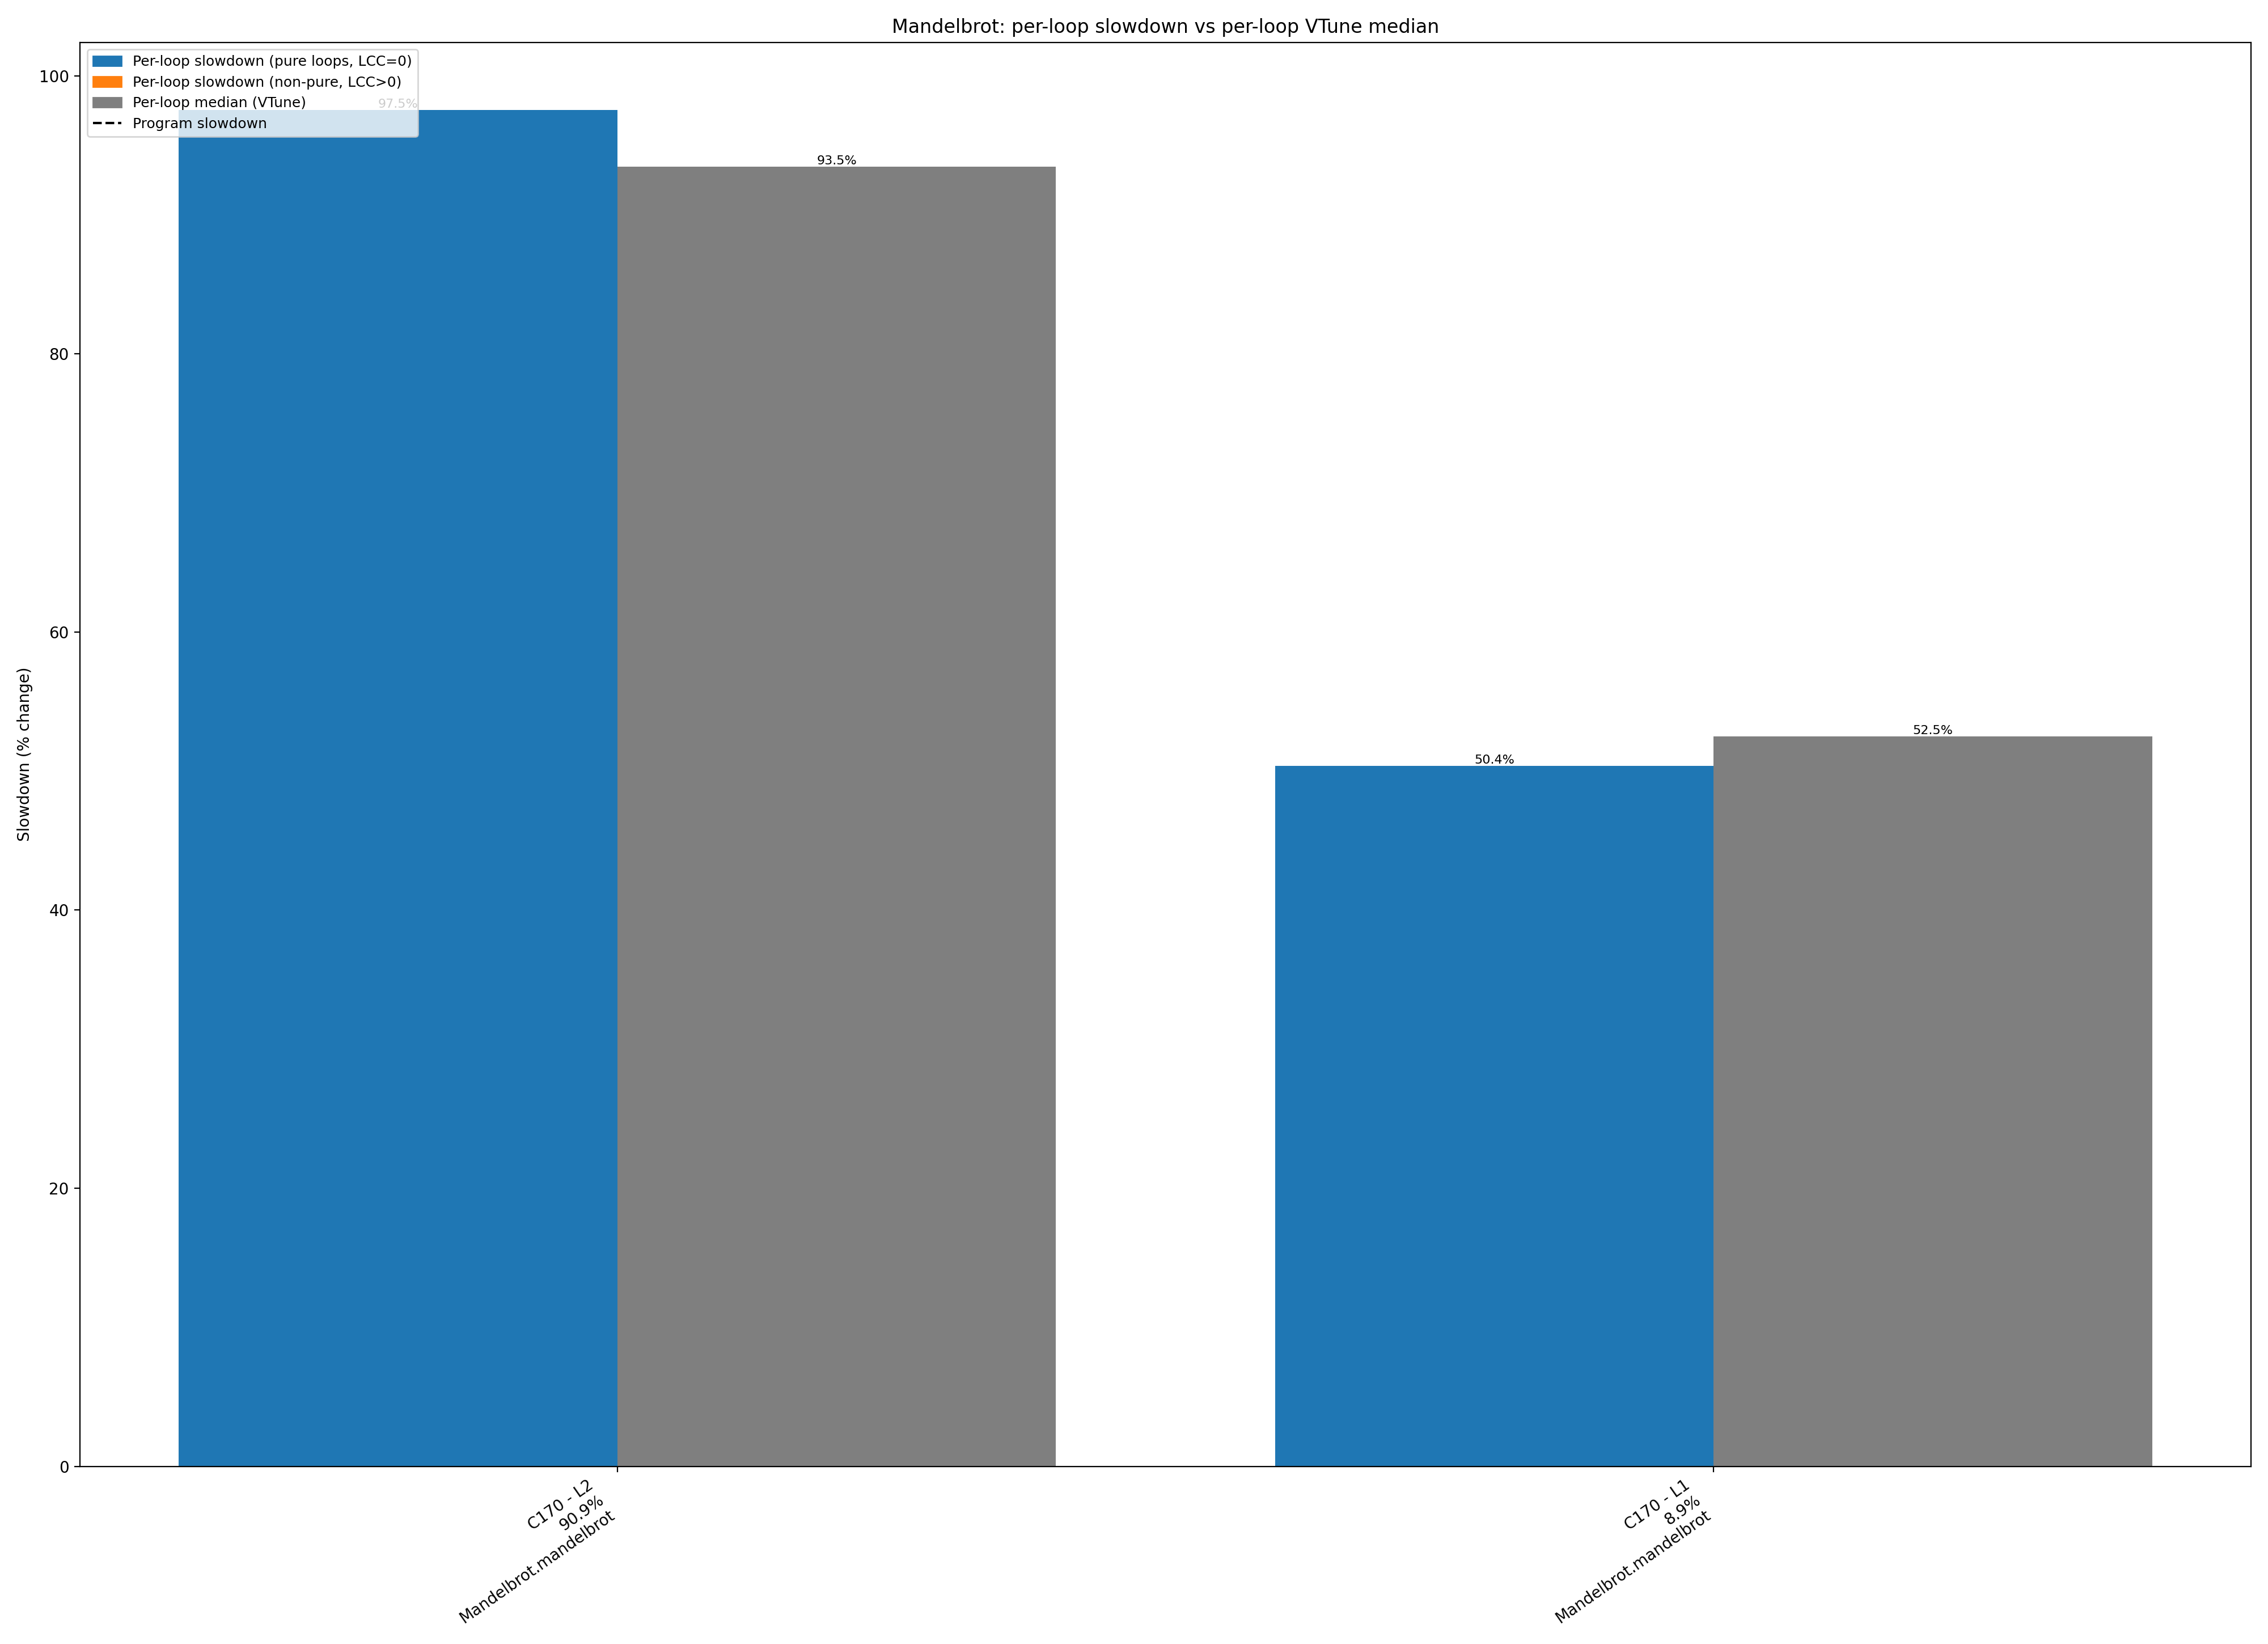

The data file committed next to this chart (first rows):
benchmark, comp_id, comp_name, method_dot, loop_id, loop_call_count, baseline_exclusive_cycles, slowdown_exclusive_cycles, slowdown_pct, loop_median_pct, runtime_share_pct, total_cycles_slowdown, prog_slowdown_pct
Mandelbrot, 52, java.util.ImmutableCollections$SetN$SetN…, , 0, 0, 387700, 398736, 2.847, , 7.60317905943923e-05, 524433262564, -1.0
Mandelbrot, 57, java.util.HashMap.putVal(int,, , 0, 0, 11306, 10682, -5.519, , 2.0368654626853316e-06, 524433262564, -1.0
Mandelbrot, 58, java.lang.String.equals(Object), , 0, 0, 5172, 5254, 1.585, , 1.001843394584229e-06, 524433262564, -1.0
Mandelbrot, 84, jdk.internal.util.ArraysSupport.unsigned…, , 0, 0, 62, 78, 25.81, , 1.4873198473081434e-08, 524433262564, -1.0
Mandelbrot, 84, jdk.internal.util.ArraysSupport.unsigned…, , 1, 0, 48, 366, 662.5, , 6.978962360445904e-08, 524433262564, -1.0
Mandelbrot, 84, jdk.internal.util.ArraysSupport.unsigned…, , 2, 0, 56, 78, 39.29, , 1.4873198473081434e-08, 524433262564, -1.0
Mandelbrot, 85, jdk.internal.util.ArraysSupport.unsigned…, , 0, 0, 96270, 94216, -2.134, , 1.7965298299228724e-05, 524433262564, -1.0
Mandelbrot, 85, jdk.internal.util.ArraysSupport.unsigned…, , 1, 0, 198610, 192524, -3.064, , 3.671086747219911e-05, 524433262564, -1.0
Mandelbrot, 85, jdk.internal.util.ArraysSupport.unsigned…, , 2, 0, 153756, 152762, -0.6465, , 2.9128968527498283e-05, 524433262564, -1.0
Mandelbrot, 87, java.lang.StringCoding.countPositives(by…, , 0, 0, 162, 164, 1.235, , 3.1271853199812246e-08, 524433262564, -1.0
Mandelbrot, 88, java.lang.StringCoding.countPositives(by…, , 0, 0, 12276, 10974, -10.61, , 2.092544615943534e-06, 524433262564, -1.0
Mandelbrot, 138, java.lang.StringLatin1.equals(byte[],, , 0, 0, 21498, 17598, -18.14, , 3.355622393965219e-06, 524433262564, -1.0
Mandelbrot, 142, java.util.Properties$LineReader.readLine…, , 1, 1, 449818, 413280, -8.123, , 7.880507006352687e-05, 524433262564, -1.0
Mandelbrot, 142, java.util.Properties$LineReader.readLine…, , 2, 0, 17312, 16500, -4.69, , 3.146253523151842e-06, 524433262564, -1.0
Mandelbrot, 142, java.util.Properties$LineReader.readLine…, , 5, 0, 680, 468, -31.18, , 8.92391908384886e-08, 524433262564, -1.0
Mandelbrot, 143, java.util.Properties$LineReader.readLine…, , 0, 2, 85904, 86686, 0.9103, , 1.6529462600481247e-05, 524433262564, -1.0
Mandelbrot, 143, java.util.Properties$LineReader.readLine…, , 1, 1, 438620, 431664, -1.586, , 8.231056853441314e-05, 524433262564, -1.0
Mandelbrot, 143, java.util.Properties$LineReader.readLine…, , 2, 0, 141898, 141386, -0.3608, , 2.6959769734808872e-05, 524433262564, -1.0
Mandelbrot, 169, Mandelbrot.mandelbrot(int), Mandelbrot.mandelbrot, 1, 0, 541362434, 541337340, -0.004635, 52.5, 0.1032, 524433262564, -1.0
Mandelbrot, 169, Mandelbrot.mandelbrot(int), Mandelbrot.mandelbrot, 2, 0, 478739470, 478845592, 0.02217, 93.47, 0.09131, 524433262564, -1.0
Mandelbrot, 169, Mandelbrot.mandelbrot(int), Mandelbrot.mandelbrot, 3, 0, 20054, 20374, 1.596, , 3.8849557139815535e-06, 524433262564, -1.0
Mandelbrot, 169, Mandelbrot.mandelbrot(int), Mandelbrot.mandelbrot, 4, 0, 51868, 52220, 0.6786, , 9.957415695696315e-06, 524433262564, -1.0
Mandelbrot, 169, Mandelbrot.mandelbrot(int), Mandelbrot.mandelbrot, 5, 0, 406, 782, 92.61, , 1.4911334879422667e-07, 524433262564, -1.0
Mandelbrot, 170, Mandelbrot.mandelbrot(int)-Re-Comp, Mandelbrot.mandelbrot, 0, 0, 34693764, 38845750, 11.97, 17.65, 0.007407, 524433262564, -1.0
Mandelbrot, 170, Mandelbrot.mandelbrot(int)-Re-Comp, Mandelbrot.mandelbrot, 1, 0, 31007038356, 46626147820, 50.37, 52.5, 8.891, 524433262564, -1.0
Mandelbrot, 170, Mandelbrot.mandelbrot(int)-Re-Comp, Mandelbrot.mandelbrot, 2, 0, 241263666648, 476582612176, 97.54, 93.47, 90.88, 524433262564, -1.0
Mandelbrot, 188, java.lang.StringLatin1.inflate(byte[],, , 0, 0, 9692, 9190, -5.18, , 1.7523678713797227e-06, 524433262564, -1.0
Mandelbrot, 188, java.lang.StringLatin1.inflate(byte[],, , 1, 0, 13502, 15704, 16.31, , 2.994470625913729e-06, 524433262564, -1.0
Mandelbrot, 188, java.lang.StringLatin1.inflate(byte[],, , 2, 0, 10786, 10702, -0.7788, , 2.0406791033194554e-06, 524433262564, -1.0
Mandelbrot, 189, java.lang.StringCoding.implEncodeAsciiAr…, , 0, 0, 140, 148, 5.714, , 2.822094069251349e-08, 524433262564, -1.0
Mandelbrot, 190, java.lang.StringCoding.implEncodeAsciiAr…, , 0, 0, 14538, 13970, -3.907, , 2.6638279829352263e-06, 524433262564, -1.0
